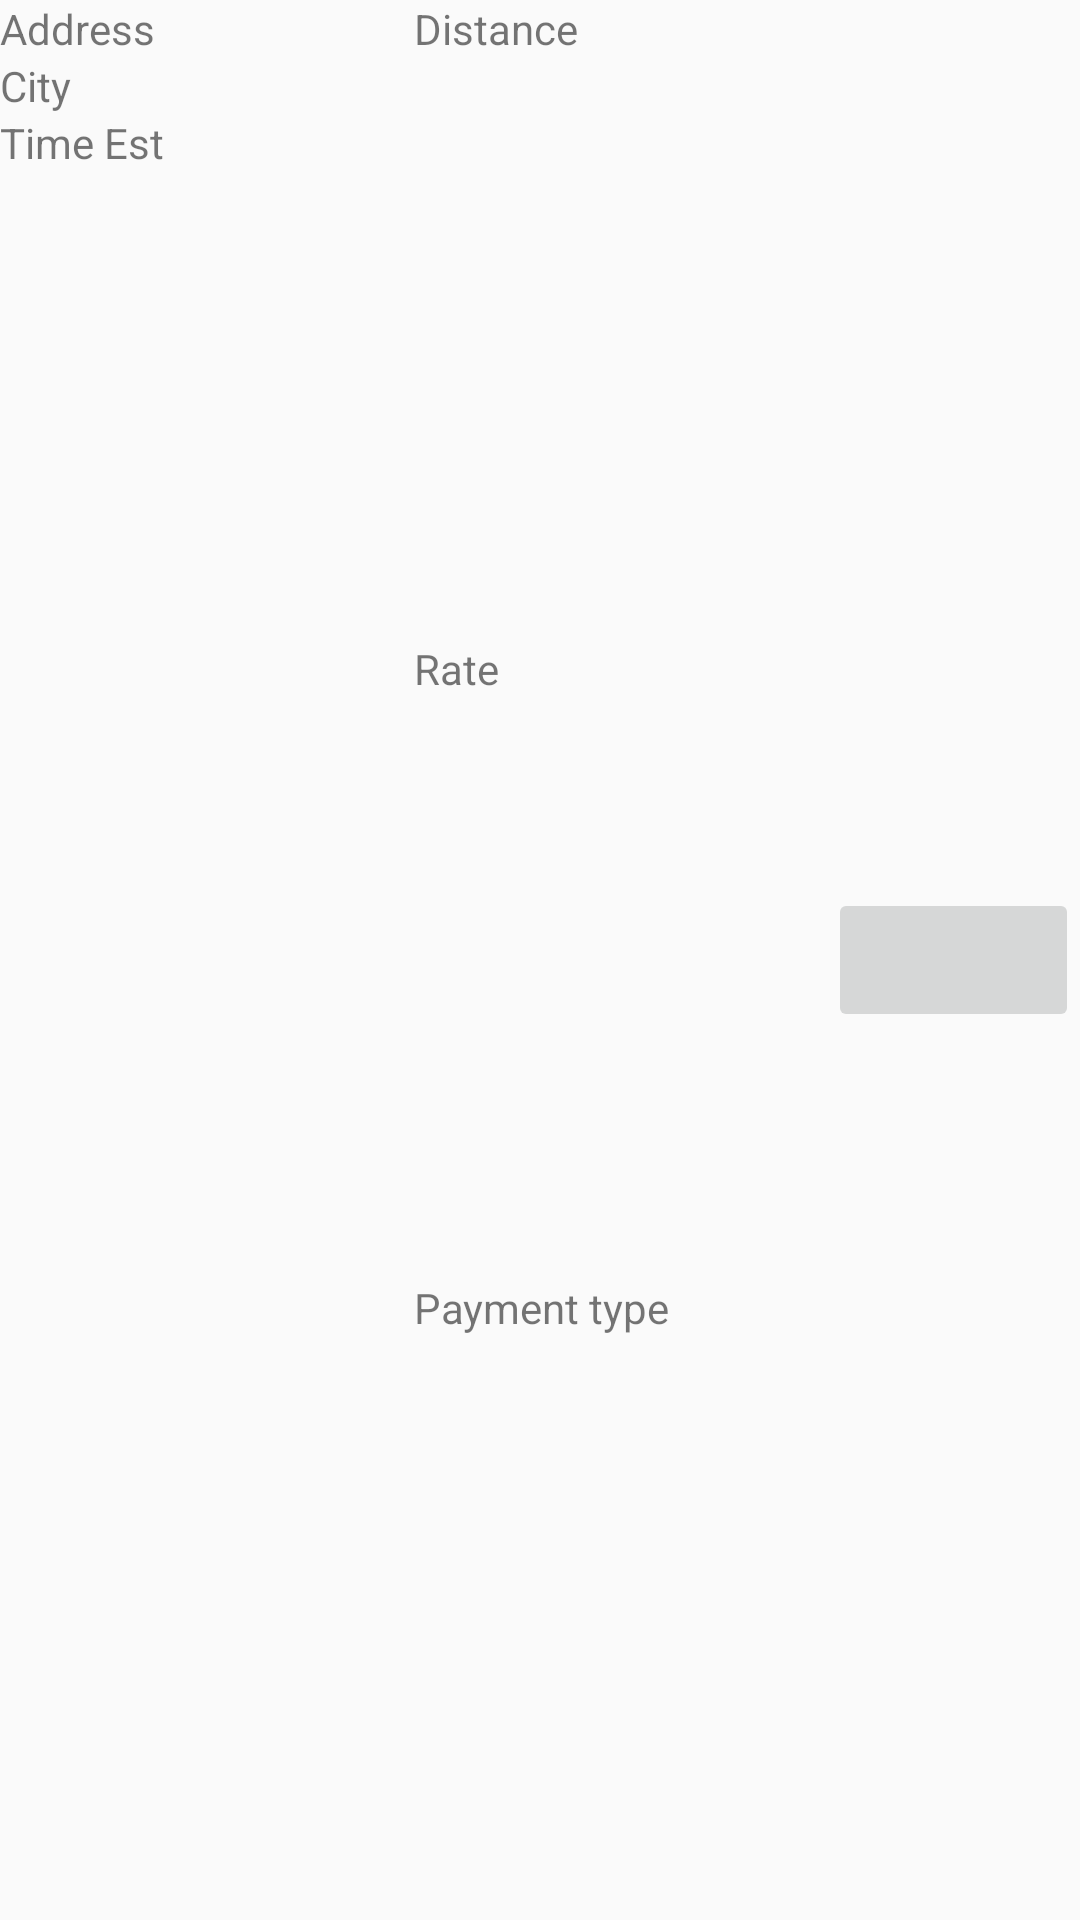

Produce the Android XML layout that renders to this screen, including the resource entries it uses.
<!-- AndroidManifest.xml: application theme Theme.AppCompat.Light.NoActionBar -->
<!-- res/layout/nearby_list_item.xml -->
<?xml version="1.0" encoding="utf-8"?>

<LinearLayout xmlns:android="http://schemas.android.com/apk/res/android"
    xmlns:app="http://schemas.android.com/apk/res-auto"
    android:id="@+id/nearby_item_collection"
    android:layout_width="match_parent"
    android:layout_height="wrap_content"
    android:layout_marginBottom="5px">

    <LinearLayout
        android:layout_width="0dp"
        android:layout_height="wrap_content"
        android:layout_weight=".4"
        android:orientation="vertical">

        <TextView
            android:id="@+id/nearby_list_item_addr"
            android:layout_width="match_parent"
            android:layout_height="wrap_content"
            android:text="Address" />

        <TextView
            android:id="@+id/nearby_list_item_city"
            android:layout_width="match_parent"
            android:layout_height="wrap_content"
            android:text="City" />

        <TextView
            android:id="@+id/nearby_list_item_timest"
            android:layout_width="match_parent"
            android:layout_height="wrap_content"
            android:text="Time Est" />

    </LinearLayout>

    <LinearLayout
        android:layout_width="0dp"
        android:layout_height="match_parent"
        android:layout_weight=".4"
        android:orientation="vertical">

        <TextView
            android:id="@+id/nearby_list_item_dist"
            android:layout_width="match_parent"
            android:layout_height="wrap_content"
            android:layout_weight=".4"
            android:text="Distance" />

        <TextView
            android:id="@+id/nearby_list_item_rate"
            android:layout_width="match_parent"
            android:layout_height="wrap_content"
            android:layout_weight=".4"
            android:text="Rate" />

        <TextView
            android:id="@+id/nearby_list_item_payment"
            android:layout_width="match_parent"
            android:layout_height="wrap_content"
            android:layout_weight=".4"
            android:text="Payment type" />
    </LinearLayout>

    <ImageButton
        android:id="@+id/nearby_list_item_image"
        android:layout_width="15dp"
        android:layout_height="48dp"
        android:layout_gravity="center"
        android:layout_weight=".2"
        android:src="@drawable/ic_action_name" />
</LinearLayout>
<!-- resources referenced by this layout -->
<resources>

</resources>
